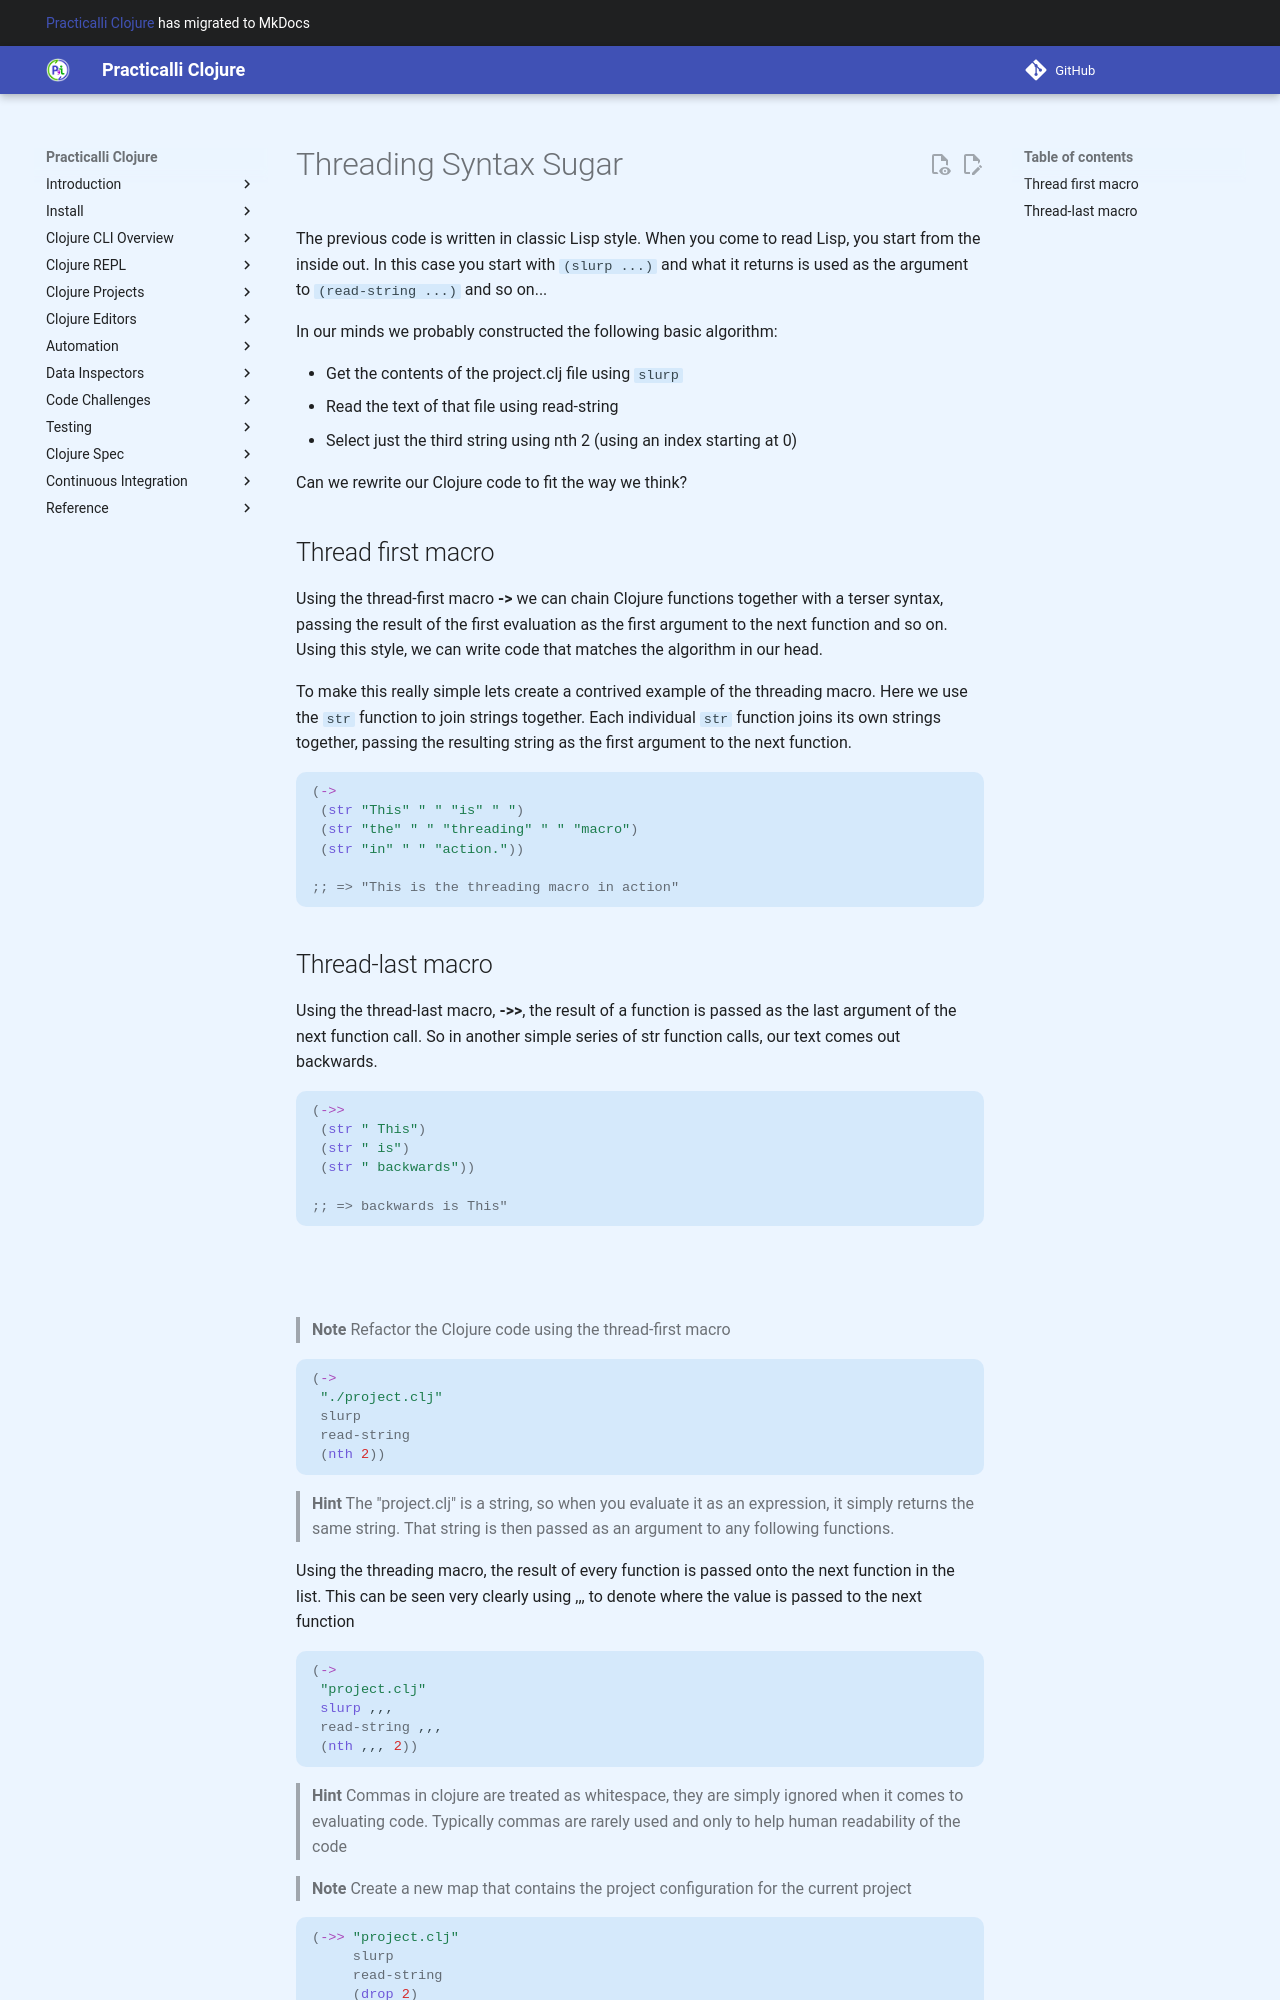

repository: practicalli/clojure · page: reference/clojure-syntax/threading-syntactic-sugar/index.html · generator: mkdocs

# Threading Syntax Sugar

  The previous code is written in classic Lisp style.  When you come to read Lisp, you start from the inside out.  In this case you start with `(slurp ...)` and what it returns is used as the argument to `(read-string ...)` and so on...

  In our minds we probably constructed the following basic algorithm:
  * Get the contents of the project.clj file using `slurp`
  * Read the text of that file using read-string
  * Select just the third string using nth 2 (using an index starting at 0)

Can we rewrite our Clojure code to fit the way we think?

## Thread first macro

  Using the thread-first macro **->** we can chain Clojure functions together with a terser syntax, passing the result of the first evaluation as the first argument to the next function and so on.  Using this style, we can write code that matches the algorithm in our head.

To make this really simple lets create a contrived example of the threading macro.  Here we use the `str` function to join strings together.  Each individual `str` function joins its own strings together, passing the resulting string as the first argument to the next function.

```clojure
(->
 (str "This" " " "is" " ")
 (str "the" " " "threading" " " "macro")
 (str "in" " " "action."))

;; => "This is the threading macro in action"
```
